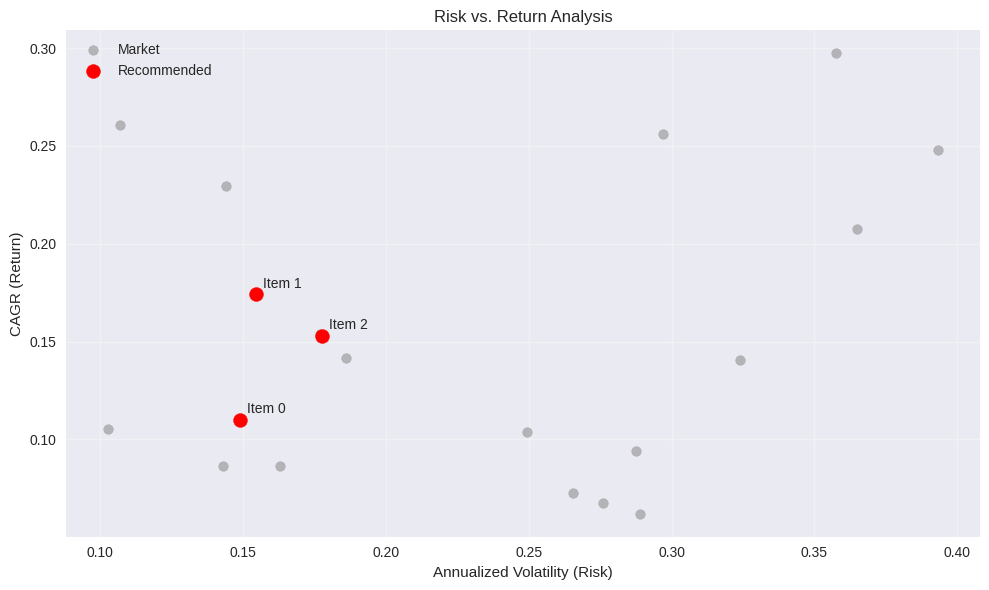
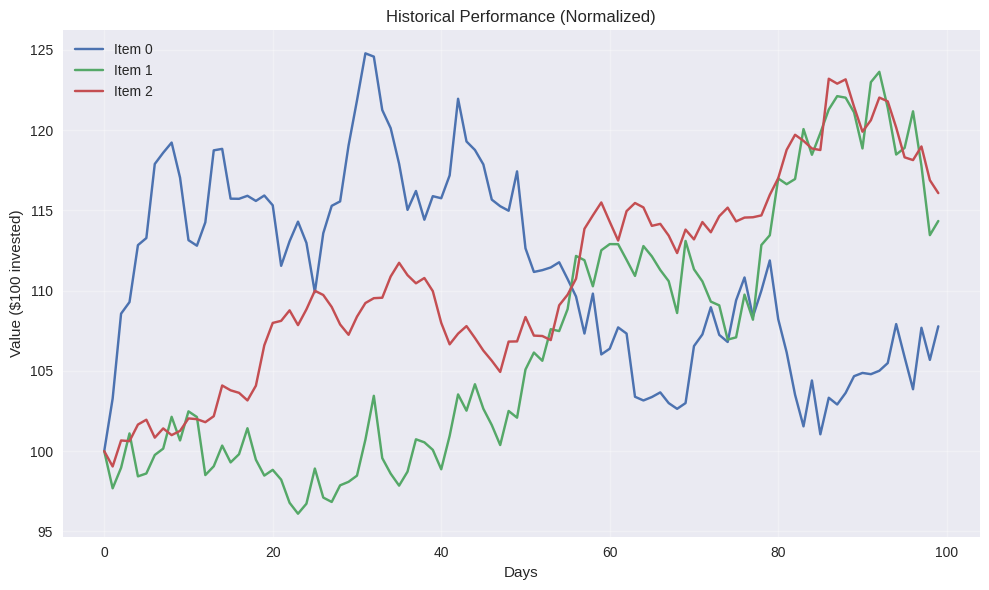

Source code (Python) for these figures, in order:
import matplotlib.pyplot as plt
import numpy as np
import pandas as pd
from typing import List, Dict

class RecSysVisualizer:
    def __init__(self):
        # Set style if available, else default
        try:
            plt.style.use('seaborn-v0_8')
        except:
            pass

    def generate_explanation(self, user_profile: Dict, item_metrics: Dict) -> List[str]:
        """
        Generates natural language explanations for a recommendation.
        
        Args:
            user_profile: Dict with keys like 'risk_preference', 'investment_goal'.
            item_metrics: Dict with keys like 'sharpe_ratio', 'cagr', 'volatility', 'sector', 'risk_rating'.
            
        Returns:
            List of explanation strings.
        """
        reasons = []
        
        # 1. Performance-based
        if item_metrics.get('sharpe_ratio', 0) > 1.5:
            reasons.append(f"Excellent risk-adjusted return (Sharpe: {item_metrics['sharpe_ratio']:.2f}).")
        
        if item_metrics.get('cagr', 0) > 0.15: # 15%
            reasons.append(f"High growth potential with {item_metrics['cagr']*100:.1f}% annual return.")
            
        if item_metrics.get('volatility', 1.0) < 0.1: # 10%
            reasons.append("Low volatility option suitable for stable growth.")
            
        # 2. User Profile Match
        user_risk = user_profile.get('risk_preference', 'moderate')
        item_risk = item_metrics.get('risk_rating', 'moderate')
        
        # Simple mapping for demo
        if user_risk == item_risk:
            reasons.append(f"Matches your '{user_risk}' risk preference.")
            
        # 3. Sector/Interest (Mock logic)
        # In real app, check if item.sector is in user.interests
        
        if not reasons:
            reasons.append("Based on your overall investment profile.")
            
        return reasons

    def plot_risk_return(self, items_metrics: List[Dict], highlight_ids: List[int] = None):
        """
        Scatter plot of Risk (Volatility) vs Return (CAGR).
        """
        df = pd.DataFrame(items_metrics)
        
        plt.figure(figsize=(10, 6))
        
        # Plot all items
        plt.scatter(df['volatility'], df['cagr'], alpha=0.5, color='gray', label='Market')
        
        # Highlight recommended
        if highlight_ids:
            recommended = df[df['id'].isin(highlight_ids)]
            plt.scatter(recommended['volatility'], recommended['cagr'], color='red', s=100, label='Recommended')
            
            for _, row in recommended.iterrows():
                plt.annotate(f"Item {int(row['id'])}", (row['volatility'], row['cagr']), 
                             xytext=(5, 5), textcoords='offset points')
        
        plt.title('Risk vs. Return Analysis')
        plt.xlabel('Annualized Volatility (Risk)')
        plt.ylabel('CAGR (Return)')
        plt.legend()
        plt.grid(True, alpha=0.3)
        plt.tight_layout()
        
        # In a real app, we might return the figure object or save it
        # plt.show() 
        return plt.gcf()

    def plot_price_history(self, price_sequences: Dict[int, np.ndarray], item_ids: List[int]):
        """
        Line chart of price history for selected items.
        """
        plt.figure(figsize=(10, 6))
        
        for iid in item_ids:
            if iid in price_sequences:
                prices = price_sequences[iid]
                # Normalize to start at 100
                normalized = (prices / prices[0]) * 100
                plt.plot(normalized, label=f"Item {iid}")
                
        plt.title('Historical Performance (Normalized)')
        plt.xlabel('Days')
        plt.ylabel('Value ($100 invested)')
        plt.legend()
        plt.grid(True, alpha=0.3)
        plt.tight_layout()
        
        return plt.gcf()

# --- Verification ---
if __name__ == "__main__":
    # Mock Data
    viz = RecSysVisualizer()
    
    user_profile = {'risk_preference': 'aggressive'}
    
    # Mock Metrics for 20 items
    items_metrics = []
    for i in range(20):
        items_metrics.append({
            'id': i,
            'sharpe_ratio': np.random.uniform(0.5, 2.5),
            'cagr': np.random.uniform(0.05, 0.30),
            'volatility': np.random.uniform(0.1, 0.4),
            'risk_rating': np.random.choice(['conservative', 'moderate', 'aggressive'])
        })
        
    # Generate Explanation for Item 0
    print("Explanation for Item 0:")
    reasons = viz.generate_explanation(user_profile, items_metrics[0])
    for r in reasons:
        print(f"- {r}")
        
    # Plot Risk-Return
    print("\nGenerating Risk-Return Plot...")
    fig1 = viz.plot_risk_return(items_metrics, highlight_ids=[0, 1, 2])
    fig1.savefig('risk_return_plot.png')
    print("Saved risk_return_plot.png")
    
    # Plot History
    print("\nGenerating History Plot...")
    price_seqs = {
        0: np.cumprod(1 + np.random.normal(0.001, 0.02, 100)) * 100,
        1: np.cumprod(1 + np.random.normal(0.001, 0.015, 100)) * 100,
        2: np.cumprod(1 + np.random.normal(0.0005, 0.01, 100)) * 100
    }
    fig2 = viz.plot_price_history(price_seqs, item_ids=[0, 1, 2])
    fig2.savefig('history_plot.png')
    print("Saved history_plot.png")
